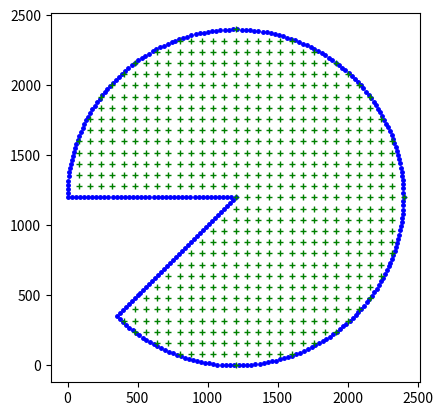

Generate this figure with matplotlib:
import numpy as np
import matplotlib.pyplot as plt

def generate_circle_grid(radius, step_size):
    # Define the bounds of the grid based on the radius of the circle
    x = np.arange(-radius, radius + step_size, step_size)
    y = np.arange(-radius, radius + step_size, step_size)

    # Create a grid of points
    x_coords, y_coords = np.meshgrid(x, y)

    # Initialize an empty list to hold the points inside the circle
    circle_points = []

    angle_max = np.pi*(5/4)
    angle_min = np.pi

    for i in range(x_coords.shape[0]):
        for j in range(y_coords.shape[1]):
            
            # check if points lie within circle and desired range of angles
            if x_coords[i, j]**2 + y_coords[i, j]**2 <= radius**2:
                # Convert the point to polar coordinates
                r = np.sqrt(x_coords[i, j]**2 + y_coords[i, j]**2)
                theta = np.arctan2(y_coords[i, j], x_coords[i, j])
                theta = theta + 2 * np.pi if theta < 0 else theta  # Make sure theta is in range [0, 2pi]          
                if theta < angle_min or theta > angle_max:
                    circle_points.append((x_coords[i, j], y_coords[i, j]))

    return np.array(circle_points) + radius

def generate_line_points(start, end, n_points):
    # Generate a sequence of n_points evenly spaced between 0 and 1
    t = np.linspace(0, 1, n_points)

    # Linearly interpolate between the start and end coordinates
    x_coords = start[0] * (1 - t) + end[0] * t
    y_coords = start[1] * (1 - t) + end[1] * t

    # Zip the x and y coordinates into tuple pairs
    points = list(zip(x_coords, y_coords))

    return points

def generate_circle_points(radius, n_points):
    # calculate number of points for circle and edges relative to length of area
    full_length = (7/4)*np.pi*radius + 2*radius
    n_edge = int(((radius)/full_length) * n_points)
    n_circle = n_points - 2*n_edge
    
    # Generate n_circle points evenly spaced around circle area
    angles = np.linspace(np.pi, -3/4*np.pi, n_circle)
    circle_xs = radius * np.cos(angles)
    circle_ys = radius * np.sin(angles)
    points = list(zip(circle_xs, circle_ys))

    # Generate n_edge points evenly spaced along the edges
    edge1 = generate_line_points((circle_xs[-1], circle_ys[-1]), (0,0), n_edge+1)
    edge2 = generate_line_points((-radius, 0), (0,0), n_edge+2)
    points.extend(edge1[1:])
    points.extend(edge2[1:-1])
    
    # Add radius to make all points > 0
    return np.array(points) + radius

# Generate points along a circle with a cut-out piece of 45 degree
wall = generate_circle_points(1200, 300)
grid = generate_circle_grid(1200, 80)

print("wall pts: %s" % str(wall.shape))
print("area pts: %s" % str(grid.shape))

# Plot results
plt.gca().set_aspect('equal', adjustable='box')  # To keep the circle round

plt.plot(wall[:,0], wall[:, 1], ".b",  markersize=5)
plt.plot(grid[:,0], grid[:, 1], "+g",  markersize=5)
plt.show()